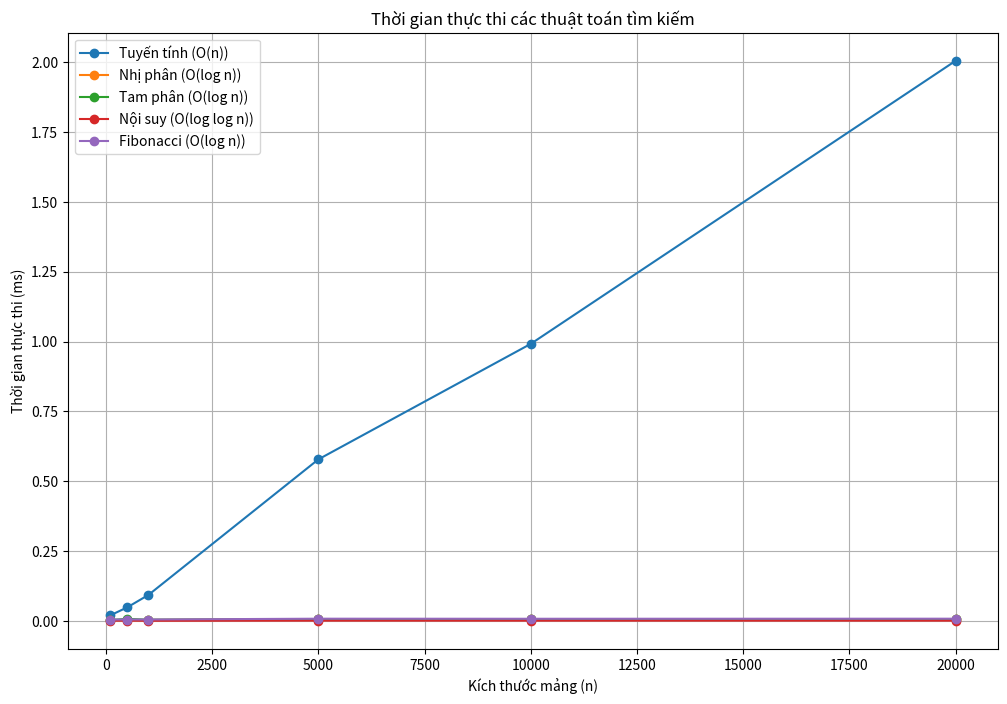

This figure's Python source:
import matplotlib.pyplot as plt
import time
import numpy as np

# 1. Các thuật toán tìm kiếm

# Thuật toán tìm kiếm tuyến tính
def linear_search(arr, x):
    for i in range(len(arr)):
        if arr[i] == x:
            return i
    return -1

# Thuật toán tìm kiếm nhị phân
def binary_search(arr, x):
    left, right = 0, len(arr) - 1
    while left <= right:
        mid = (left + right) // 2
        if arr[mid] == x:
            return mid
        elif arr[mid] < x:
            left = mid + 1
        else:
            right = mid - 1
    return -1

# Thuật toán tìm kiếm tam phân
def ternary_search(arr, left, right, x):
    if left > right:
        return -1
    mid1 = left + (right - left) // 3
    mid2 = right - (right - left) // 3
    if arr[mid1] == x:
        return mid1
    if arr[mid2] == x:
        return mid2
    if x < arr[mid1]:
        return ternary_search(arr, left, mid1 - 1, x)
    elif x > arr[mid2]:
        return ternary_search(arr, mid2 + 1, right, x)
    else:
        return ternary_search(arr, mid1 + 1, mid2 - 1, x)

# Thuật toán tìm kiếm nội suy
def interpolation_search(arr, x):
    low, high = 0, len(arr) - 1
    while low <= high and x >= arr[low] and x <= arr[high]:
        if low == high:
            if arr[low] == x:
                return low
            return -1
        pos = low + ((high - low) // (arr[high] - arr[low]) * (x - arr[low]))
        if arr[pos] == x:
            return pos
        elif arr[pos] < x:
            low = pos + 1
        else:
            high = pos - 1
    return -1

# Thuật toán tìm kiếm Fibonacci
def fibonacci_search(arr, x):
    fibMMm2 = 0  # (m-2)'th Fibonacci number
    fibMMm1 = 1  # (m-1)'th Fibonacci number
    fibM = fibMMm2 + fibMMm1  # m'th Fibonacci number
    n = len(arr)

    # Tìm số Fibonacci lớn nhất nhỏ hơn hoặc bằng n
    while fibM < n:
        fibMMm2 = fibMMm1
        fibMMm1 = fibM
        fibM = fibMMm2 + fibMMm1

    offset = -1

    while fibM > 1:
        i = min(offset + fibMMm2, n - 1)
        if arr[i] < x:
            fibM = fibMMm1
            fibMMm1 = fibMMm2
            fibMMm2 = fibM - fibMMm1
            offset = i
        elif arr[i] > x:
            fibM = fibMMm2
            fibMMm1 = fibMMm1 - fibMMm2
            fibMMm2 = fibM - fibMMm1
        else:
            return i
    if fibMMm1 and offset + 1 < n and arr[offset + 1] == x:
        return offset + 1
    return -1

# 2. Hàm đo thời gian thực thi
def measure_time(algorithm, arr, x):
    start = time.time()
    algorithm(arr, x)
    end = time.time()
    return (end - start) * 1000  # Thời gian tính bằng ms

# 3. Khảo sát
n_values = [100, 500, 1000, 5000, 10000, 20000]  # Các giá trị n
linear_times = []
binary_times = []
ternary_times = []
interpolation_times = []
fibonacci_times = []

for n in n_values:
    arr = np.arange(n)  # Tạo mảng đã sắp xếp
    x = -1  # Phần tử không tồn tại trong mảng

    linear_times.append(measure_time(linear_search, arr, x))
    binary_times.append(measure_time(binary_search, arr, x))
    ternary_times.append(measure_time(lambda arr, x: ternary_search(arr, 0, len(arr) - 1, x), arr, x))
    interpolation_times.append(measure_time(interpolation_search, arr, x))
    fibonacci_times.append(measure_time(fibonacci_search, arr, x))

# 4. Vẽ đồ thị
plt.figure(figsize=(12, 8))
plt.plot(n_values, linear_times, marker='o', label='Tuyến tính (O(n))')
plt.plot(n_values, binary_times, marker='o', label='Nhị phân (O(log n))')
plt.plot(n_values, ternary_times, marker='o', label='Tam phân (O(log n))')
plt.plot(n_values, interpolation_times, marker='o', label='Nội suy (O(log log n))')
plt.plot(n_values, fibonacci_times, marker='o', label='Fibonacci (O(log n))')

plt.title('Thời gian thực thi các thuật toán tìm kiếm')
plt.xlabel('Kích thước mảng (n)')
plt.ylabel('Thời gian thực thi (ms)')
plt.legend()
plt.grid(True)
plt.show()
